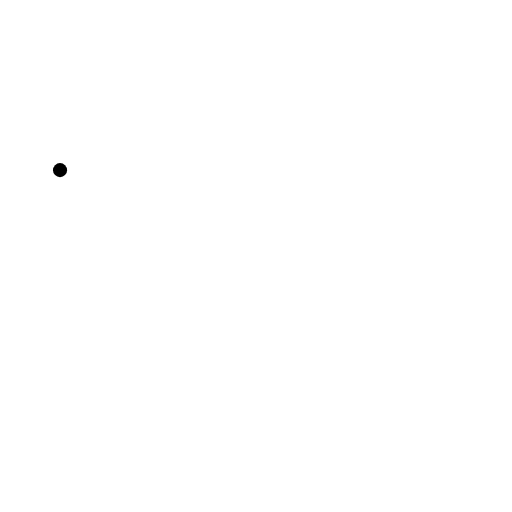
t = 0.00 s
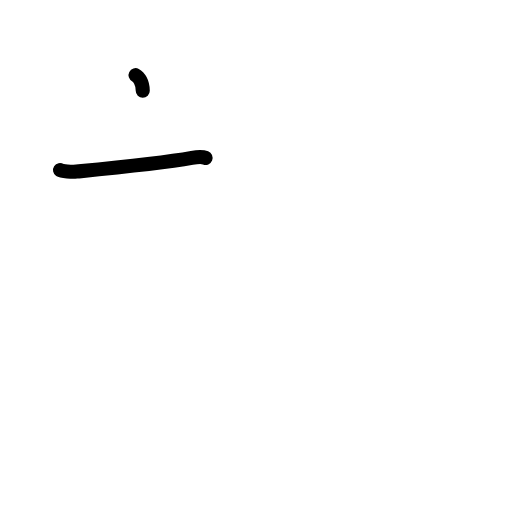
t = 1.38 s
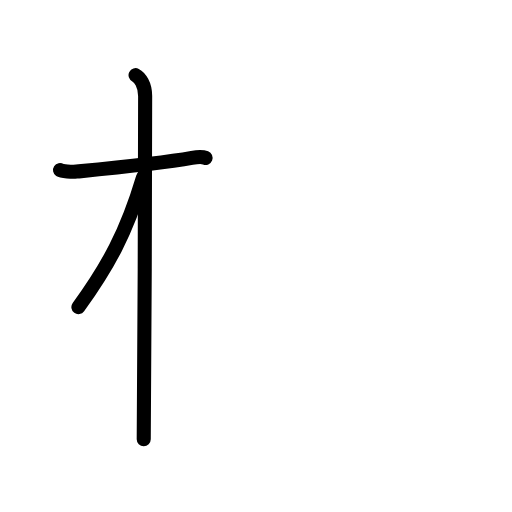
t = 2.75 s
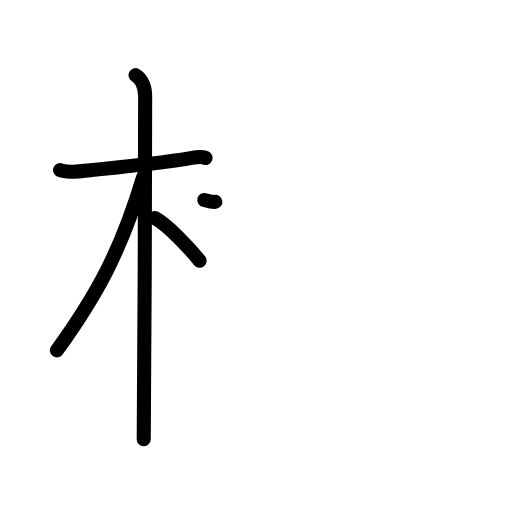
t = 4.17 s
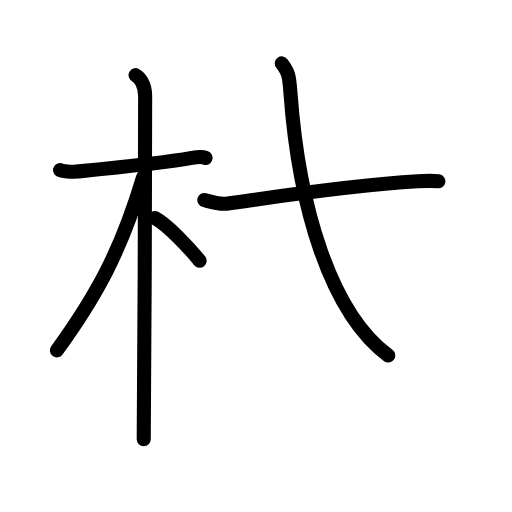
t = 5.58 s
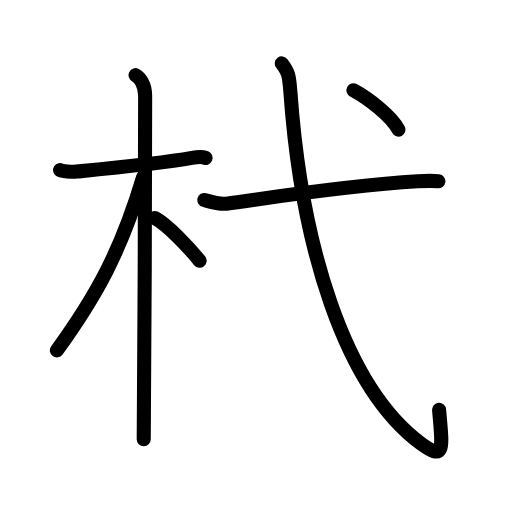
t = 7.00 s

The animated SVG that drew these frames (rendered in a browser with its animation timeline set to each time). Animation: 20 SMIL elements (animate=20); one cycle of 7.00 s.

<?xml version="1.0" encoding="UTF-8"?>
<!--
AniKanjiVG is licensed by CC-BY-SA Paul C. Sommerhoff (https://bitbucket.org/sommerhoff/anikanjivg).
AniKanjiVG uses KanjiVG which is licensed by CC-BY-SA Ulrich Apel (http://kanjivg.tagaini.net).
See also http://creativecommons.org/licenses/by-sa/3.0/
-->
<svg xmlns:kvg='http://kanjivg.tagaini.net' xmlns='http://www.w3.org/2000/svg' width='109' height='109' viewBox='0 0 109 109' style='fill:none;stroke:#000000;stroke-width:3;stroke-linecap:round;stroke-linejoin:round;' id="kvg:kanji_06759"><g id="kvg:06759" kvg:element="杙"><g id="kvg:06759-g1" kvg:element="木" kvg:position="left" kvg:radical="general"><path id="kvg:06759-s1" kvg:type="㇐" d="M12.78,36.22c0.37,0.24,2.55,0.41,3.53,0.31c4.21-0.41,17.78-1.71,24.54-2.91c0.98-0.17,2.3-0.24,2.91,0"><animate attributeName="d" begin="0.0s" dur="0.3333333333333333s" from="M12.78,36.22C12.78,36.22,12.78,36.22,12.78,36.22" to="M12.78,36.22c0.37,0.24,2.55,0.41,3.53,0.31" />
<animate attributeName="d" begin="0.3333333333333333s" dur="0.3333333333333333s" from="M12.78,36.22c0.37,0.24,2.55,0.41,3.53,0.31c0,0,0,0,0,0,0" to="M12.78,36.22c0.37,0.24,2.55,0.41,3.53,0.31c4.21-0.41,17.78-1.71,24.54-2.91" />
<animate attributeName="d" begin="0.6666666666666666s" dur="0.3333333333333333s" from="M12.78,36.22c0.37,0.24,2.55,0.41,3.53,0.31c4.21-0.41,17.78-1.71,24.54-2.91c0,0,0,0,0,0,0" to="M12.78,36.22c0.37,0.24,2.55,0.41,3.53,0.31c4.21-0.41,17.78-1.71,24.54-2.91c0.98-0.17,2.3-0.24,2.91,0" />
</path>
<path id="kvg:06759-s2" kvg:type="㇑" d="M28.86,16c0.91,0.47,2.04,2,2.04,4.42c0,0.95-0.12,67.25-0.3,73.08"><animate attributeName="d" begin="1.0s" dur="0.5s" from="M28.86,16C28.86,16,28.86,16,28.86,16" to="M28.86,16c0.91,0.47,2.04,2,2.04,4.42" />
<animate attributeName="d" begin="1.5s" dur="0.5s" from="M28.86,16c0.91,0.47,2.04,2,2.04,4.42c0,0,0,0,0,0,0" to="M28.86,16c0.91,0.47,2.04,2,2.04,4.42c0,0.95-0.12,67.25-0.3,73.08" />
<animate attributeName="d" begin="0s" dur="1.0s" from="M-100,-100" to="M-100,-100" />
</path>
<path id="kvg:06759-s3" kvg:type="㇒" d="M30.44,37.78C25.75,53.5,20.5,63,12.11,74.59"><animate attributeName="d" begin="2.0s" dur="1.0s" from="M30.44,37.78C30.44,37.78,30.44,37.78,30.44,37.78" to="M30.44,37.78C25.75,53.5,20.5,63,12.11,74.59" />
<animate attributeName="d" begin="0s" dur="2.0s" from="M-100,-100" to="M-100,-100" />
</path>
<path id="kvg:06759-s4" kvg:type="㇔/㇏" d="M32.97,46.4c2.73,1.47,7.22,6.25,9.53,9.1"><animate attributeName="d" begin="3.0s" dur="1.0s" from="M32.97,46.4C32.97,46.4,32.97,46.4,32.97,46.4" to="M32.97,46.4c2.73,1.47,7.22,6.25,9.53,9.1" />
<animate attributeName="d" begin="0s" dur="3.0s" from="M-100,-100" to="M-100,-100" />
</path>
</g>
<g id="kvg:06759-g2" kvg:element="弋" kvg:position="right"><path id="kvg:06759-s5" kvg:type="㇐" d="M43.5,42.58c1.5,0.42,3.23,0.98,4.69,0.78c11.56-1.6,25.81-3.85,40.72-4.76c1.87-0.11,3.18-0.15,4.42-0.01"><animate attributeName="d" begin="4.0s" dur="0.3333333333333333s" from="M43.5,42.58C43.5,42.58,43.5,42.58,43.5,42.58" to="M43.5,42.58c1.5,0.42,3.23,0.98,4.69,0.78" />
<animate attributeName="d" begin="4.333333333333333s" dur="0.3333333333333333s" from="M43.5,42.58c1.5,0.42,3.23,0.98,4.69,0.78c0,0,0,0,0,0,0" to="M43.5,42.58c1.5,0.42,3.23,0.98,4.69,0.78c11.56-1.6,25.81-3.85,40.72-4.76" />
<animate attributeName="d" begin="4.666666666666667s" dur="0.3333333333333333s" from="M43.5,42.58c1.5,0.42,3.23,0.98,4.69,0.78c11.56-1.6,25.81-3.85,40.72-4.76c0,0,0,0,0,0,0" to="M43.5,42.58c1.5,0.42,3.23,0.98,4.69,0.78c11.56-1.6,25.81-3.85,40.72-4.76c1.87-0.11,3.18-0.15,4.42-0.01" />
<animate attributeName="d" begin="0s" dur="4.0s" from="M-100,-100" to="M-100,-100" />
</path>
<path id="kvg:06759-s6" kvg:type="㇂" d="M59.99,13.5c1.34,1.8,1.56,2.31,1.84,6.18c2.34,32.46,11.38,62.66,27.8,74.77c5.27,3.89,4.52,0.77,3.85-7.21"><animate attributeName="d" begin="5.0s" dur="0.3333333333333333s" from="M59.99,13.5C59.99,13.5,59.99,13.5,59.99,13.5" to="M59.99,13.5c1.34,1.8,1.56,2.31,1.84,6.18" />
<animate attributeName="d" begin="5.333333333333333s" dur="0.3333333333333333s" from="M59.99,13.5c1.34,1.8,1.56,2.31,1.84,6.18c0,0,0,0,0,0,0" to="M59.99,13.5c1.34,1.8,1.56,2.31,1.84,6.18c2.34,32.46,11.38,62.66,27.8,74.77" />
<animate attributeName="d" begin="5.666666666666667s" dur="0.3333333333333333s" from="M59.99,13.5c1.34,1.8,1.56,2.31,1.84,6.18c2.34,32.46,11.38,62.66,27.8,74.77c0,0,0,0,0,0,0" to="M59.99,13.5c1.34,1.8,1.56,2.31,1.84,6.18c2.34,32.46,11.38,62.66,27.8,74.77c5.27,3.89,4.52,0.77,3.85-7.21" />
<animate attributeName="d" begin="0s" dur="5.0s" from="M-100,-100" to="M-100,-100" />
</path>
<g id="kvg:06759-g3" kvg:element="丶"><path id="kvg:06759-s7" kvg:type="㇔" d="M75.24,19.21c3.13,1.68,8.13,5.52,9.59,8.39"><animate attributeName="d" begin="6.0s" dur="1.0s" from="M75.24,19.21C75.24,19.21,75.24,19.21,75.24,19.21" to="M75.24,19.21c3.13,1.68,8.13,5.52,9.59,8.39" />
<animate attributeName="d" begin="0s" dur="6.0s" from="M-100,-100" to="M-100,-100" />
</path>
</g>
</g>
</g>
</svg>
